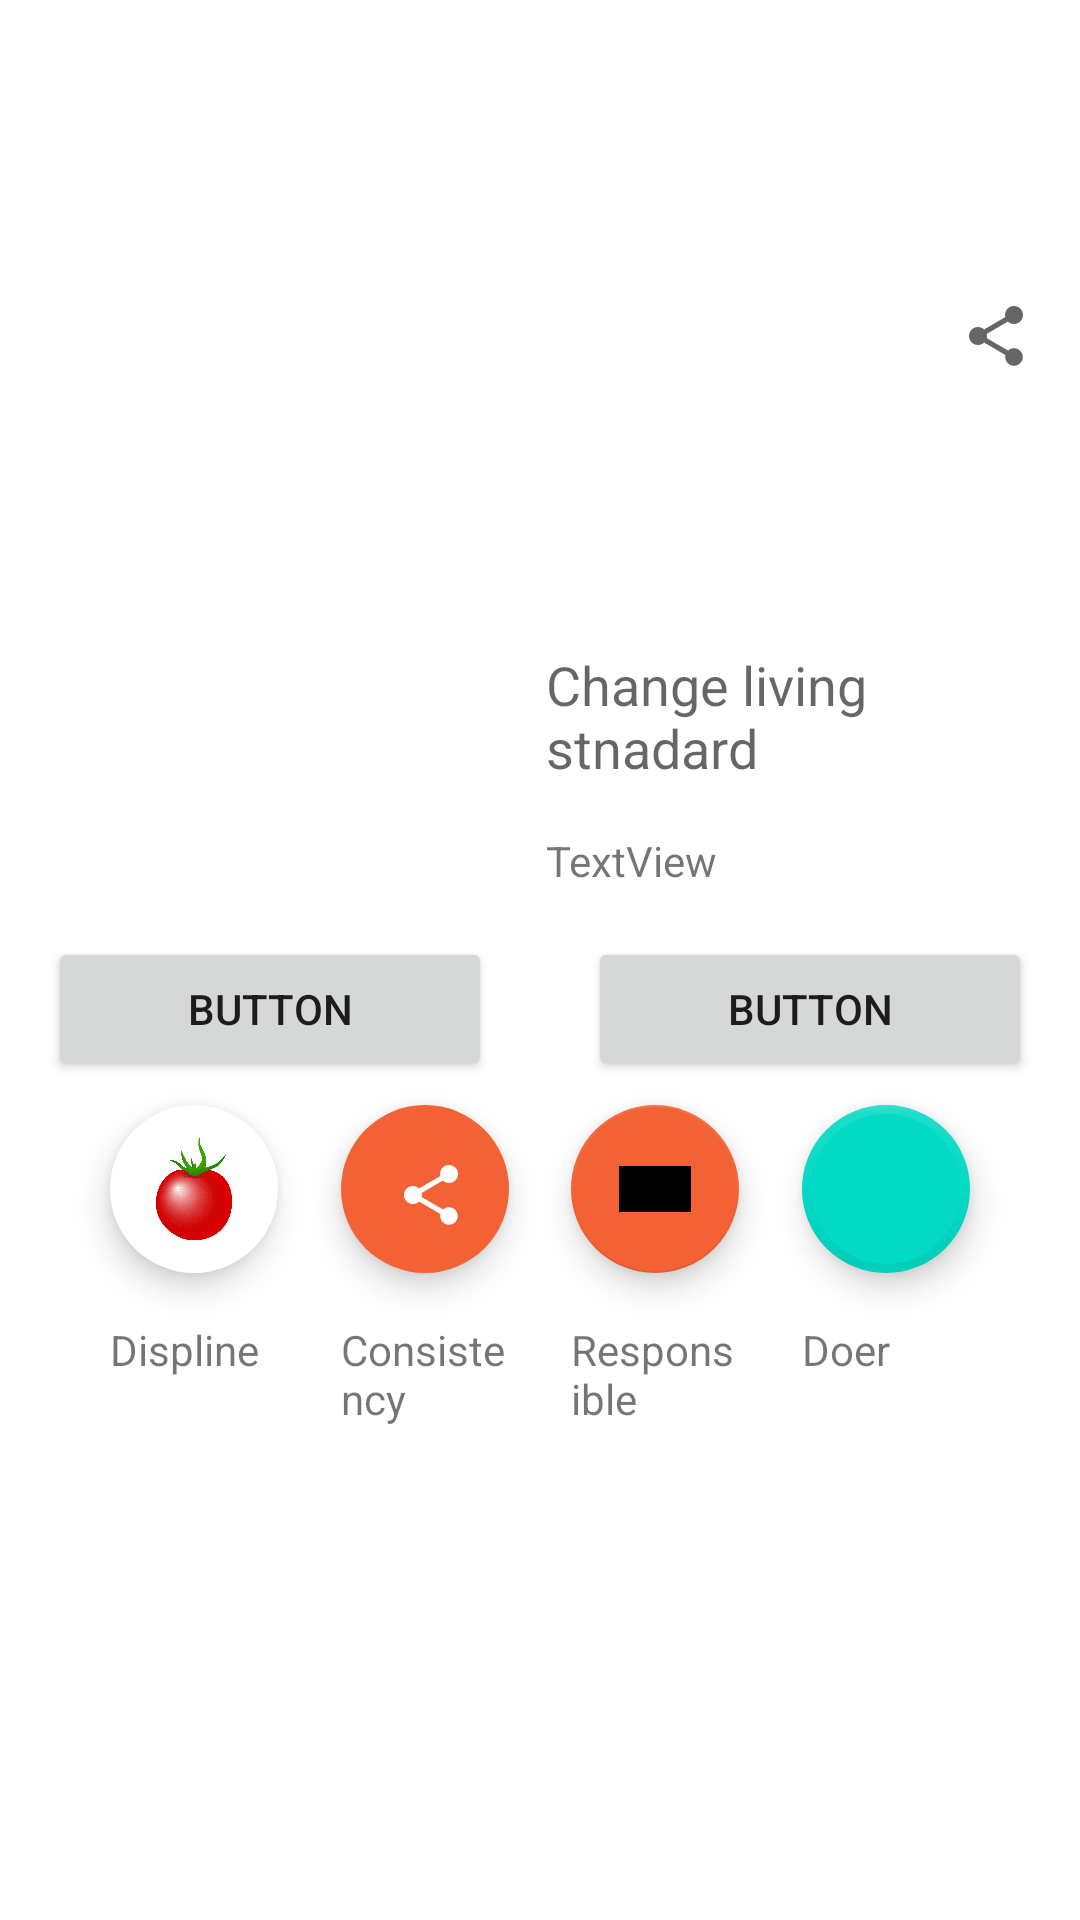

Produce the Android XML layout that renders to this screen, including the resource entries it uses.
<!-- AndroidManifest.xml: application theme Theme.APiTesting -->
<!-- res/layout/relative_layout_practise.xml -->
<?xml version="1.0" encoding="utf-8"?>
<androidx.constraintlayout.widget.ConstraintLayout xmlns:android="http://schemas.android.com/apk/res/android"
    xmlns:app="http://schemas.android.com/apk/res-auto"
    xmlns:tools="http://schemas.android.com/tools"
    android:layout_width="match_parent"
    android:layout_height="match_parent"
    android:backgroundTint="#DDE6E6"
    tools:menu="all is well">

    <ImageView
        android:id="@+id/imageView"
        android:layout_width="wrap_content"
        android:layout_height="0dp"
        app:layout_constraintBottom_toTopOf="@id/guideline2"
        app:layout_constraintDimensionRatio="16:9"
        app:layout_constraintEnd_toEndOf="parent"
        app:layout_constraintStart_toStartOf="parent"
        app:layout_constraintTop_toBottomOf="@id/guideline"
        app:layout_constraintTop_toTopOf="parent"
        tools:srcCompat="@drawable/rename" />

    <ImageView
        android:id="@+id/imageView2"
        android:layout_width="0dp"
        android:layout_height="150dp"
        android:contentDescription="@null"
        app:layout_constraintBottom_toBottomOf="@+id/imageView"
        app:layout_constraintDimensionRatio="3:3"
        app:layout_constraintStart_toStartOf="@+id/guideline5"
        app:layout_constraintTop_toBottomOf="@+id/imageView"
        tools:srcCompat="@tools:sample/backgrounds/scenic" />

    <androidx.constraintlayout.widget.Guideline
        android:id="@+id/guideline"
        android:layout_width="wrap_content"
        android:layout_height="wrap_content"
        android:contentDescription="@null"
        android:orientation="horizontal" />

    <androidx.constraintlayout.widget.Guideline
        android:id="@+id/guideline2"
        android:layout_width="wrap_content"
        android:layout_height="wrap_content"
        android:orientation="horizontal"
        app:layout_constraintGuide_begin="200dp" />

    <TextView
        android:id="@+id/textView"
        android:layout_width="0dp"
        android:layout_height="wrap_content"
        android:layout_marginStart="16dp"
        android:layout_marginTop="16dp"
        android:layout_marginEnd="16dp"
        android:text="Change living stnadard"
        android:textAppearance="@style/TextAppearance.AppCompat.Medium"
        app:layout_constraintEnd_toStartOf="@+id/imageButton"
        app:layout_constraintStart_toEndOf="@+id/imageView2"
        app:layout_constraintTop_toTopOf="@+id/guideline2"
        tools:text="Disipline and Consistency" />

    <ImageButton
        android:id="@+id/imageButton"
        android:layout_width="0dp"
        android:layout_height="wrap_content"
        android:background="?attr/selectableItemBackground"
        app:layout_constraintEnd_toStartOf="@+id/guideline6"
        app:layout_constraintTop_toBottomOf="@+id/imageView"
        app:srcCompat="@drawable/ic_baseline_share_24" />

    <androidx.constraintlayout.widget.Guideline
        android:id="@+id/guideline5"
        android:layout_width="wrap_content"
        android:layout_height="wrap_content"
        android:orientation="vertical"
        app:layout_constraintGuide_begin="16dp" />

    <androidx.constraintlayout.widget.Guideline
        android:id="@+id/guideline6"
        android:layout_width="wrap_content"
        android:layout_height="wrap_content"
        android:orientation="vertical"
        app:layout_constraintGuide_end="16dp" />

    <TextView
        android:id="@+id/textView2"
        android:layout_width="0dp"
        android:layout_height="wrap_content"
        android:layout_marginStart="16dp"
        android:layout_marginTop="16dp"
        android:layout_marginEnd="16dp"
        android:text="TextView"
        app:layout_constraintEnd_toStartOf="@+id/guideline6"
        app:layout_constraintStart_toEndOf="@+id/imageView2"
        app:layout_constraintTop_toBottomOf="@+id/textView"
        tools:text="Action is everything and everything" />

    <androidx.constraintlayout.widget.Barrier
        android:id="@+id/barrier2"
        android:layout_width="wrap_content"
        android:layout_height="wrap_content"
        app:barrierDirection="bottom"
        app:constraint_referenced_ids="imageView2,textView2"
        tools:layout_editor_absoluteY="277dp" />


    <Button
        android:id="@+id/button4"
        android:layout_width="0dp"
        android:layout_height="wrap_content"
        android:layout_marginTop="16dp"
        android:layout_marginEnd="16dp"
        android:text="Button"
        app:layout_constraintEnd_toStartOf="@+id/button3"
        app:layout_constraintHorizontal_bias="0.5"
        app:layout_constraintStart_toStartOf="@id/guideline5"
        app:layout_constraintTop_toBottomOf="@+id/barrier2" />

    <Button
        android:id="@+id/button3"
        android:layout_width="0dp"
        android:layout_height="wrap_content"
        android:layout_marginStart="16dp"
        android:layout_marginTop="16dp"
        android:text="Button"
        app:layout_constraintEnd_toStartOf="@+id/guideline6"
        app:layout_constraintHorizontal_bias="0.5"
        app:layout_constraintStart_toEndOf="@+id/button4"
        app:layout_constraintTop_toBottomOf="@+id/barrier2" />

    <com.google.android.material.floatingactionbutton.FloatingActionButton
        android:id="@+id/fab1"
        android:layout_width="56dp"
        android:layout_height="56dp"
        app:srcCompat ="@drawable/rote"
        app:maxImageSize="56dp"
        app:tint="@null"
        android:backgroundTint="@color/white"
        android:scaleType="center"
        android:elevation="0dp"
        android:outlineSpotShadowColor="@null"
        android:outlineAmbientShadowColor="@null"
        app:borderWidth="0dp"
        android:layout_marginTop="8dp"
        app:layout_constraintEnd_toStartOf="@+id/fab22"
        app:layout_constraintHorizontal_bias="0.5"
        app:layout_constraintStart_toStartOf="@id/guideline5"
        app:layout_constraintTop_toBottomOf="@id/button4" />

    <com.google.android.material.floatingactionbutton.FloatingActionButton
        android:id="@+id/fab22"
        android:layout_width="56dp"
        android:layout_height="56dp"
        app:tint="@color/white"
        android:scaleType="center"
        android:backgroundTint="@color/tomato"
        app:srcCompat ="@drawable/ic_baseline_share_24"
        android:layout_marginTop="8dp"
        app:fabCustomSize="60dp"
        app:borderWidth="0dp"
        app:layout_constraintEnd_toStartOf="@+id/fab3"
        app:layout_constraintHorizontal_bias="0.5"
        app:layout_constraintStart_toEndOf="@+id/fab1"
        app:layout_constraintTop_toBottomOf="@id/button4" />

    <com.google.android.material.floatingactionbutton.FloatingActionButton
        android:id="@+id/fab3"
        android:layout_width="56dp"
        android:layout_height="56dp"
        android:layout_marginTop="8dp"
        android:src="@drawable/rotten2"
        app:backgroundTint="@color/tomato"
        app:layout_constraintEnd_toStartOf="@+id/floatingActionButton5"
        app:layout_constraintHorizontal_bias="0.5"
        app:layout_constraintStart_toEndOf="@+id/fab22"
        app:layout_constraintTop_toBottomOf="@id/button3" />

    <com.google.android.material.floatingactionbutton.FloatingActionButton
        android:id="@+id/floatingActionButton5"
        android:layout_width="56dp"
        android:layout_height="56dp"
        app:borderWidth="3dp"
        android:layout_marginTop="8dp"
        app:layout_constraintEnd_toEndOf="@id/guideline6"
        app:layout_constraintHorizontal_bias="0.5"
        app:layout_constraintStart_toEndOf="@+id/fab3"
        app:layout_constraintTop_toBottomOf="@id/button3" />

    <TextView
        android:id="@+id/textView5"
        android:layout_width="0dp"
        android:layout_height="wrap_content"
        android:layout_marginTop="16dp"
        android:text="Displine"
        app:layout_constraintEnd_toEndOf="@+id/fab1"
        app:layout_constraintStart_toStartOf="@+id/fab1"
        app:layout_constraintTop_toBottomOf="@+id/fab1" />

    <TextView
        android:id="@+id/textView6"
        android:layout_width="0dp"
        android:layout_height="wrap_content"
        android:layout_marginTop="16dp"
        android:text="Consistency"
        app:layout_constraintEnd_toEndOf="@+id/fab22"
        app:layout_constraintHorizontal_bias="1.0"
        app:layout_constraintStart_toStartOf="@+id/fab22"
        app:layout_constraintTop_toBottomOf="@+id/fab22" />

    <TextView
        android:id="@+id/textView7"
        android:layout_width="0dp"
        android:layout_height="wrap_content"
        android:layout_marginTop="16dp"
        android:text="Responsible"
        app:layout_constraintEnd_toEndOf="@+id/fab3"
        app:layout_constraintHorizontal_bias="1.0"
        app:layout_constraintStart_toStartOf="@+id/fab3"
        app:layout_constraintTop_toBottomOf="@+id/fab3" />

    <TextView
        android:id="@+id/textView8"
        android:layout_width="0dp"
        android:layout_height="wrap_content"
        android:layout_marginTop="16dp"
        android:text="Doer"
        app:layout_constraintEnd_toEndOf="@+id/floatingActionButton5"
        app:layout_constraintStart_toStartOf="@+id/floatingActionButton5"
        app:layout_constraintTop_toBottomOf="@+id/floatingActionButton5" />


</androidx.constraintlayout.widget.ConstraintLayout>
<!-- resources referenced by this layout -->
<resources>
  <color name="tomato">#f36235</color>
  <color name="white">#FFFFFFFF</color>
  <!-- drawable ic_baseline_share_24 (drawable) -->
  <vector xmlns:android="http://schemas.android.com/apk/res/android"
      android:width="24dp"
      android:height="24dp"
      android:viewportWidth="24"
      android:viewportHeight="24"
      android:tint="?attr/colorControlNormal">
    <path
        android:fillColor="@android:color/holo_orange_dark"
        android:pathData="M18,16.08c-0.76,0 -1.44,0.3 -1.96,0.77L8.91,12.7c0.05,-0.23 0.09,-0.46 0.09,-0.7s-0.04,-0.47 -0.09,-0.7l7.05,-4.11c0.54,0.5 1.25,0.81 2.04,0.81 1.66,0 3,-1.34 3,-3s-1.34,-3 -3,-3 -3,1.34 -3,3c0,0.24 0.04,0.47 0.09,0.7L8.04,9.81C7.5,9.31 6.79,9 6,9c-1.66,0 -3,1.34 -3,3s1.34,3 3,3c0.79,0 1.5,-0.31 2.04,-0.81l7.12,4.16c-0.05,0.21 -0.08,0.43 -0.08,0.65 0,1.61 1.31,2.92 2.92,2.92 1.61,0 2.92,-1.31 2.92,-2.92s-1.31,-2.92 -2.92,-2.92z"/>
  </vector>
  <!-- drawable rename: png bitmap (drawable, 225059 bytes) -->
  <!-- drawable rote: png bitmap (drawable-v24, 36122 bytes) -->
  <!-- drawable rotten2: png bitmap (drawable, 22437 bytes) -->
  <style name="Theme.APiTesting" parent="Theme.MaterialComponents.DayNight.DarkActionBar">
          
          <item name="colorPrimary">@color/purple_500</item>
          <item name="colorPrimaryVariant">@color/purple_700</item>
          <item name="colorOnPrimary">@color/white</item>
          
          <item name="colorSecondary">@color/teal_200</item>
          <item name="colorSecondaryVariant">@color/teal_700</item>
          <item name="colorOnSecondary">@color/black</item>
          
          <item name="android:statusBarColor" tools:targetApi="l">?attr/colorPrimaryVariant</item>
          
      </style>
  <color name="purple_500">#FF6200EE</color>
  <color name="purple_700">#FF3700B3</color>
  <color name="teal_200">#FF03DAC5</color>
  <color name="teal_700">#FF018786</color>
  <color name="black">#FF000000</color>
</resources>
